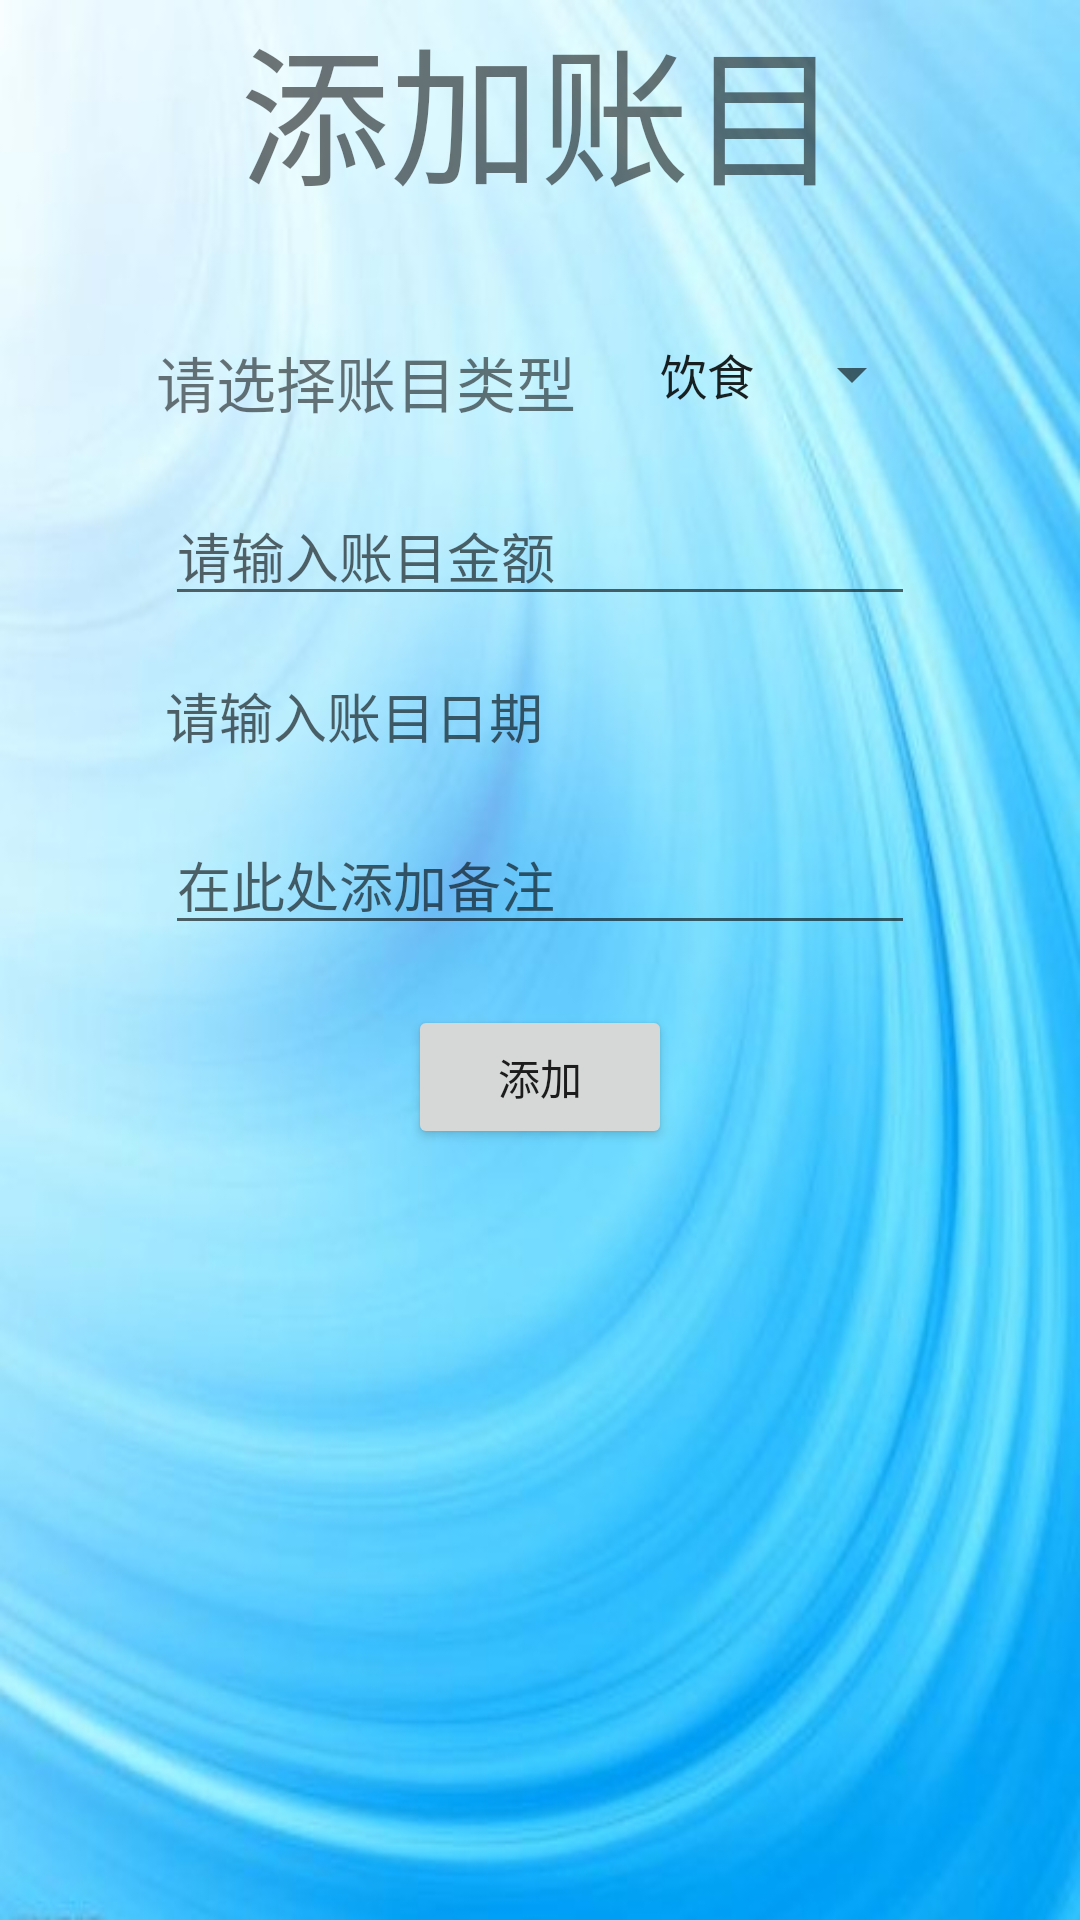

Android layout source for this screen:
<!-- AndroidManifest.xml: application theme Theme.AppCompat.DayNight.DarkActionBar -->
<!-- res/layout/activity_addbill.xml -->
<?xml version="1.0" encoding="utf-8"?>
<LinearLayout
    xmlns:android="http://schemas.android.com/apk/res/android"
    android:orientation="vertical"
    android:background="@mipmap/info"
    android:layout_width="match_parent"
    android:layout_height="match_parent">

    <TextView
        android:layout_width="wrap_content"
        android:text="添加账目"
        android:textSize="50sp"
        android:layout_gravity="center"
        android:layout_height="wrap_content"/>
    <RelativeLayout
        android:layout_width="wrap_content"
        android:layout_marginTop="40dp"
        android:layout_gravity="center"
        android:layout_height="wrap_content">

        <TextView
            android:id="@+id/select_type"
            android:layout_width="wrap_content"
            android:layout_height="wrap_content"
            android:text="请选择账目类型"
            android:textSize="20sp" />

        <Spinner
            android:id="@+id/type_spin"
            android:entries="@array/bill_type"
            android:layout_width="wrap_content"
            android:layout_height="wrap_content"
            android:scrollbarSize="25sp"
            android:layout_marginLeft="20dp"
            android:layout_toRightOf="@+id/select_type"/>
    </RelativeLayout>

    <EditText
        android:id="@+id/bill_money"
        android:layout_marginTop="20dp"
        android:layout_width="250dp"
        android:hint="请输入账目金额"
        android:inputType="number"
        android:layout_gravity="center"
        android:layout_height="wrap_content"/>
    <TextView
        android:id="@+id/bill_date"
        android:layout_marginTop="20dp"
        android:layout_width="250dp"
        android:hint="请输入账目日期"
        android:inputType="date"
        android:textSize="18dp"
        android:layout_gravity="center"
        android:layout_height="wrap_content"/>
    <EditText
        android:id="@+id/bill_remark"
        android:layout_width="250dp"
        android:layout_marginTop="20dp"
        android:layout_gravity="center"
        android:hint="在此处添加备注"
        android:layout_height="wrap_content"/>
    <Button
        android:id="@+id/add_bill_btn"
        android:layout_width="wrap_content"
        android:layout_marginTop="20dp"
        android:text="添加"
        android:layout_gravity="center"
        android:layout_height="wrap_content"/>
</LinearLayout>
<!-- resources referenced by this layout -->
<resources>
  <string-array name="bill_type">
          <item>饮食</item>
          <item>教育</item>
          <item>购物</item>
          <item>医疗</item>
          <item>借贷</item>
          <item>收入</item>
          <item>其它</item>
      </string-array>
  <!-- mipmap info: jpg bitmap (mipmap-xhdpi, 35863 bytes) -->
</resources>
